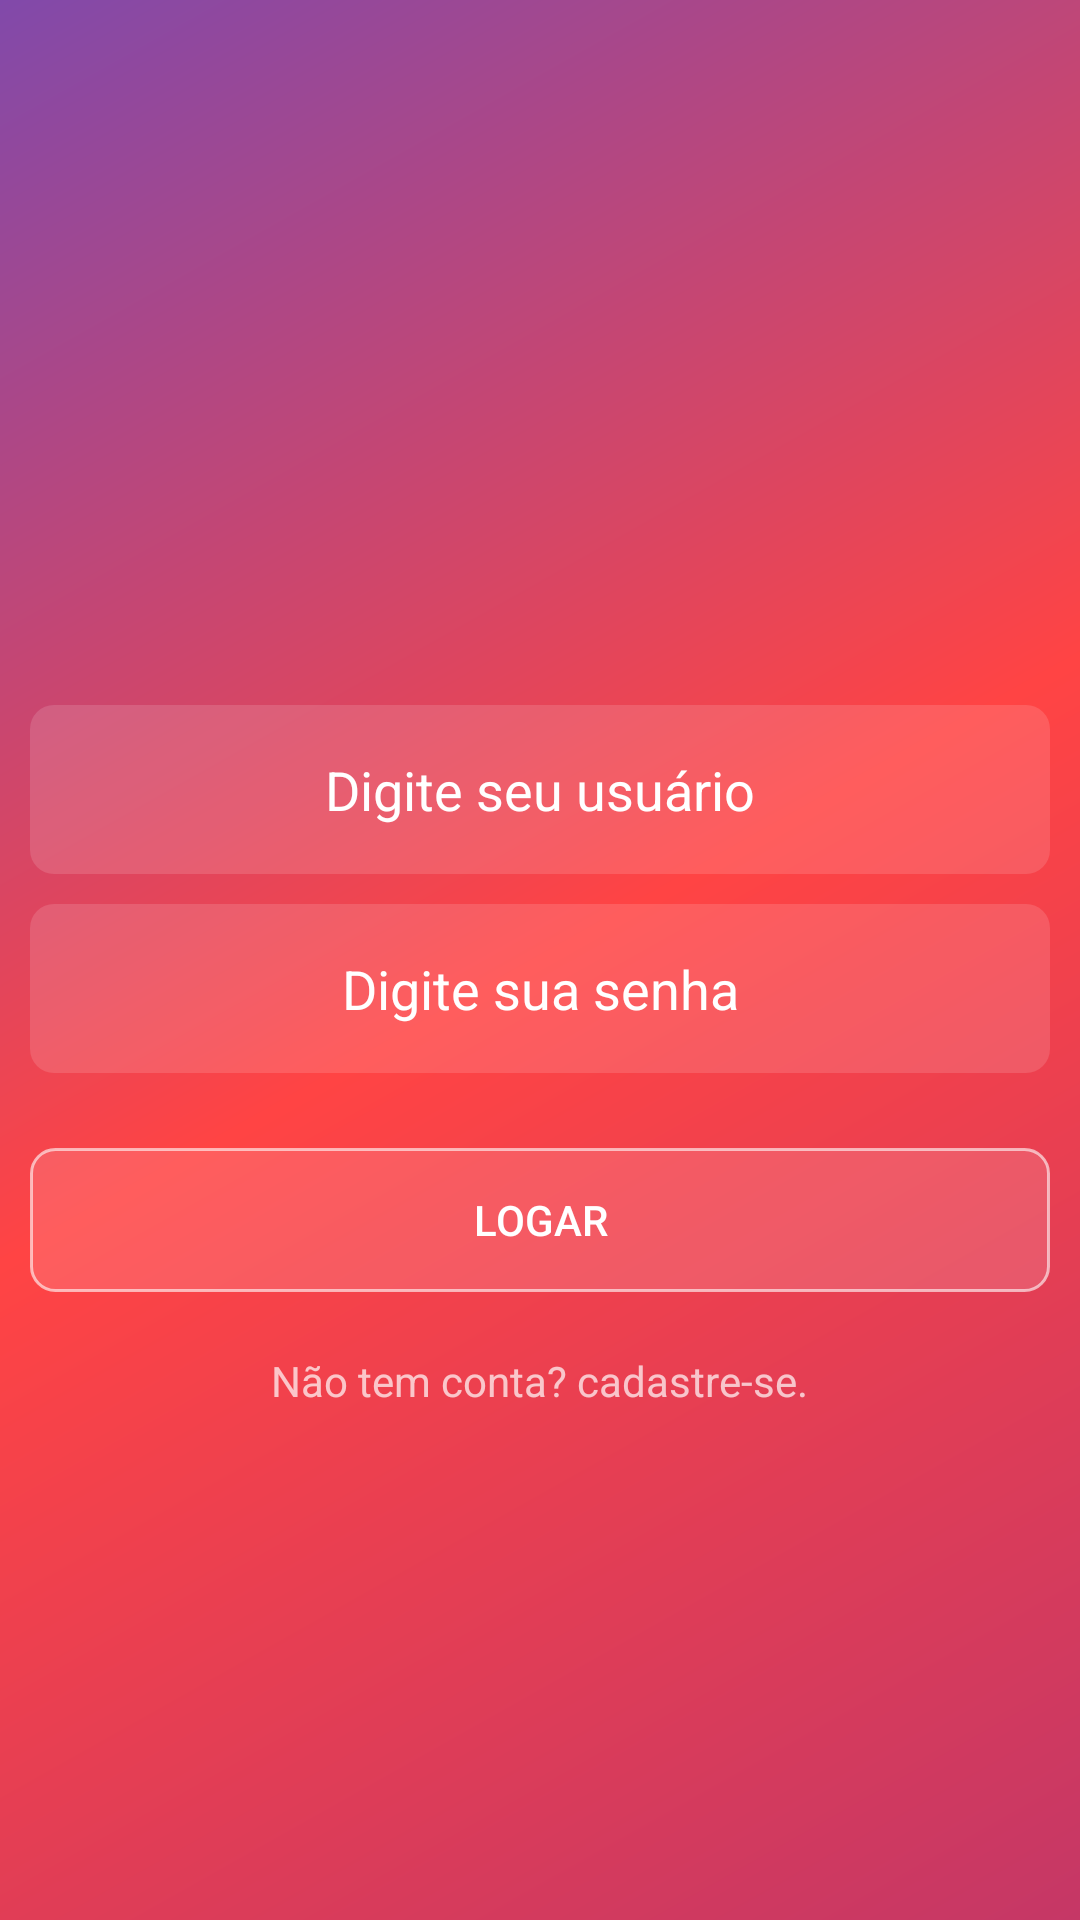

Android layout source for this screen:
<!-- AndroidManifest.xml: application theme AppTheme -->
<!-- res/layout/activity_login.xml -->
<?xml version="1.0" encoding="utf-8"?>
<RelativeLayout xmlns:android="http://schemas.android.com/apk/res/android"
    xmlns:app="http://schemas.android.com/apk/res-auto"
    xmlns:tools="http://schemas.android.com/tools"
    android:layout_width="match_parent"
    android:layout_height="match_parent"
    android:background="@drawable/fundo_degrade"
    tools:context=".View.LoginActivity"
    android:gravity="center_vertical|center_horizontal"
    android:padding="10dp">

    <RelativeLayout
        android:layout_width="match_parent"
        android:layout_height="wrap_content">

        <ImageView
            android:id="@+id/imageViewInstagram"
            android:layout_width="150dp"
            android:layout_height="55dp"
            android:layout_alignParentTop="true"
            android:layout_centerHorizontal="true"
            app:srcCompat="@drawable/logo" />

        <EditText
            android:id="@+id/textViewLoginNome"
            android:layout_width="match_parent"
            android:layout_height="wrap_content"
            android:layout_below="@+id/imageViewInstagram"
            android:layout_alignParentStart="true"
            android:layout_alignParentLeft="true"
            android:layout_marginTop="10dp"
            android:background="@drawable/fundo_caixa_texto"
            android:hint="Digite seu usuário"
            android:padding="16dp"
            android:textAlignment="center"
            android:textColor="@android:color/white"
            android:textColorHint="@android:color/white" />

        <EditText
            android:id="@+id/textViewLoginSenha"
            android:layout_width="match_parent"
            android:layout_height="wrap_content"
            android:layout_below="@+id/textViewLoginNome"
            android:layout_alignParentStart="true"
            android:layout_alignParentLeft="true"
            android:layout_marginTop="10dp"
            android:background="@drawable/fundo_caixa_texto"
            android:hint="Digite sua senha"
            android:padding="16dp"
            android:textAlignment="center"
            android:textColor="@android:color/white"
            android:textColorHint="@android:color/white" />

        <Button
            android:id="@+id/buttonLogin"
            android:layout_width="match_parent"
            android:layout_height="wrap_content"
            android:layout_alignParentStart="true"
            android:layout_alignParentLeft="true"
            android:layout_below="@+id/textViewLoginSenha"
            android:layout_marginTop="25dp"
            android:background="@drawable/fundo_botao"
            android:text="Logar" />

        <TextView
            android:id="@+id/textViewLoginCrieConta"
            android:layout_width="wrap_content"
            android:layout_height="wrap_content"
            android:layout_below="@+id/buttonLogin"
            android:layout_centerHorizontal="true"
            android:layout_marginTop="20dp"
            android:hint="Não tem conta? cadastre-se."
            android:textAppearance="?android:textAppearanceSmall"
            android:onClick="abrirCadastroUsuario"/>

    </RelativeLayout>

</RelativeLayout>
<!-- resources referenced by this layout -->
<resources>
  <!-- drawable fundo_botao (drawable) -->
  <?xml version="1.0" encoding="utf-8"?>
  <shape xmlns:android="http://schemas.android.com/apk/res/android"
      android:shape="rectangle">
  
      <solid android:color="#22FFFFFF"></solid>
      <corners android:radius="8dp"></corners>
      <stroke android:width="1dp"
          android:color="#99FFFFFF"></stroke>
  </shape>
  <!-- drawable fundo_caixa_texto (drawable) -->
  <?xml version="1.0" encoding="utf-8"?>
  <shape xmlns:android="http://schemas.android.com/apk/res/android"
      android:shape="rectangle">
  
      <solid android:color="#22FFFFFF"></solid>
      <corners android:radius="8dp"></corners>
  </shape>
  <!-- drawable fundo_degrade (drawable) -->
  <?xml version="1.0" encoding="utf-8"?>
  <shape xmlns:android="http://schemas.android.com/apk/res/android"
      android:shape="rectangle">
  
      <gradient android:startColor="#c53766"
          android:endColor="#8149aa"
          android:centerColor="@android:color/holo_red_light"
          android:angle="135">
      </gradient>
  </shape>
  <style name="AppTheme" parent="Theme.AppCompat.NoActionBar">
          
          
          
          <item name="android:windowBackground">@android:color/white</item>
          <item name="android:textColorSecondary">@android:color/black</item>
      </style>
</resources>
